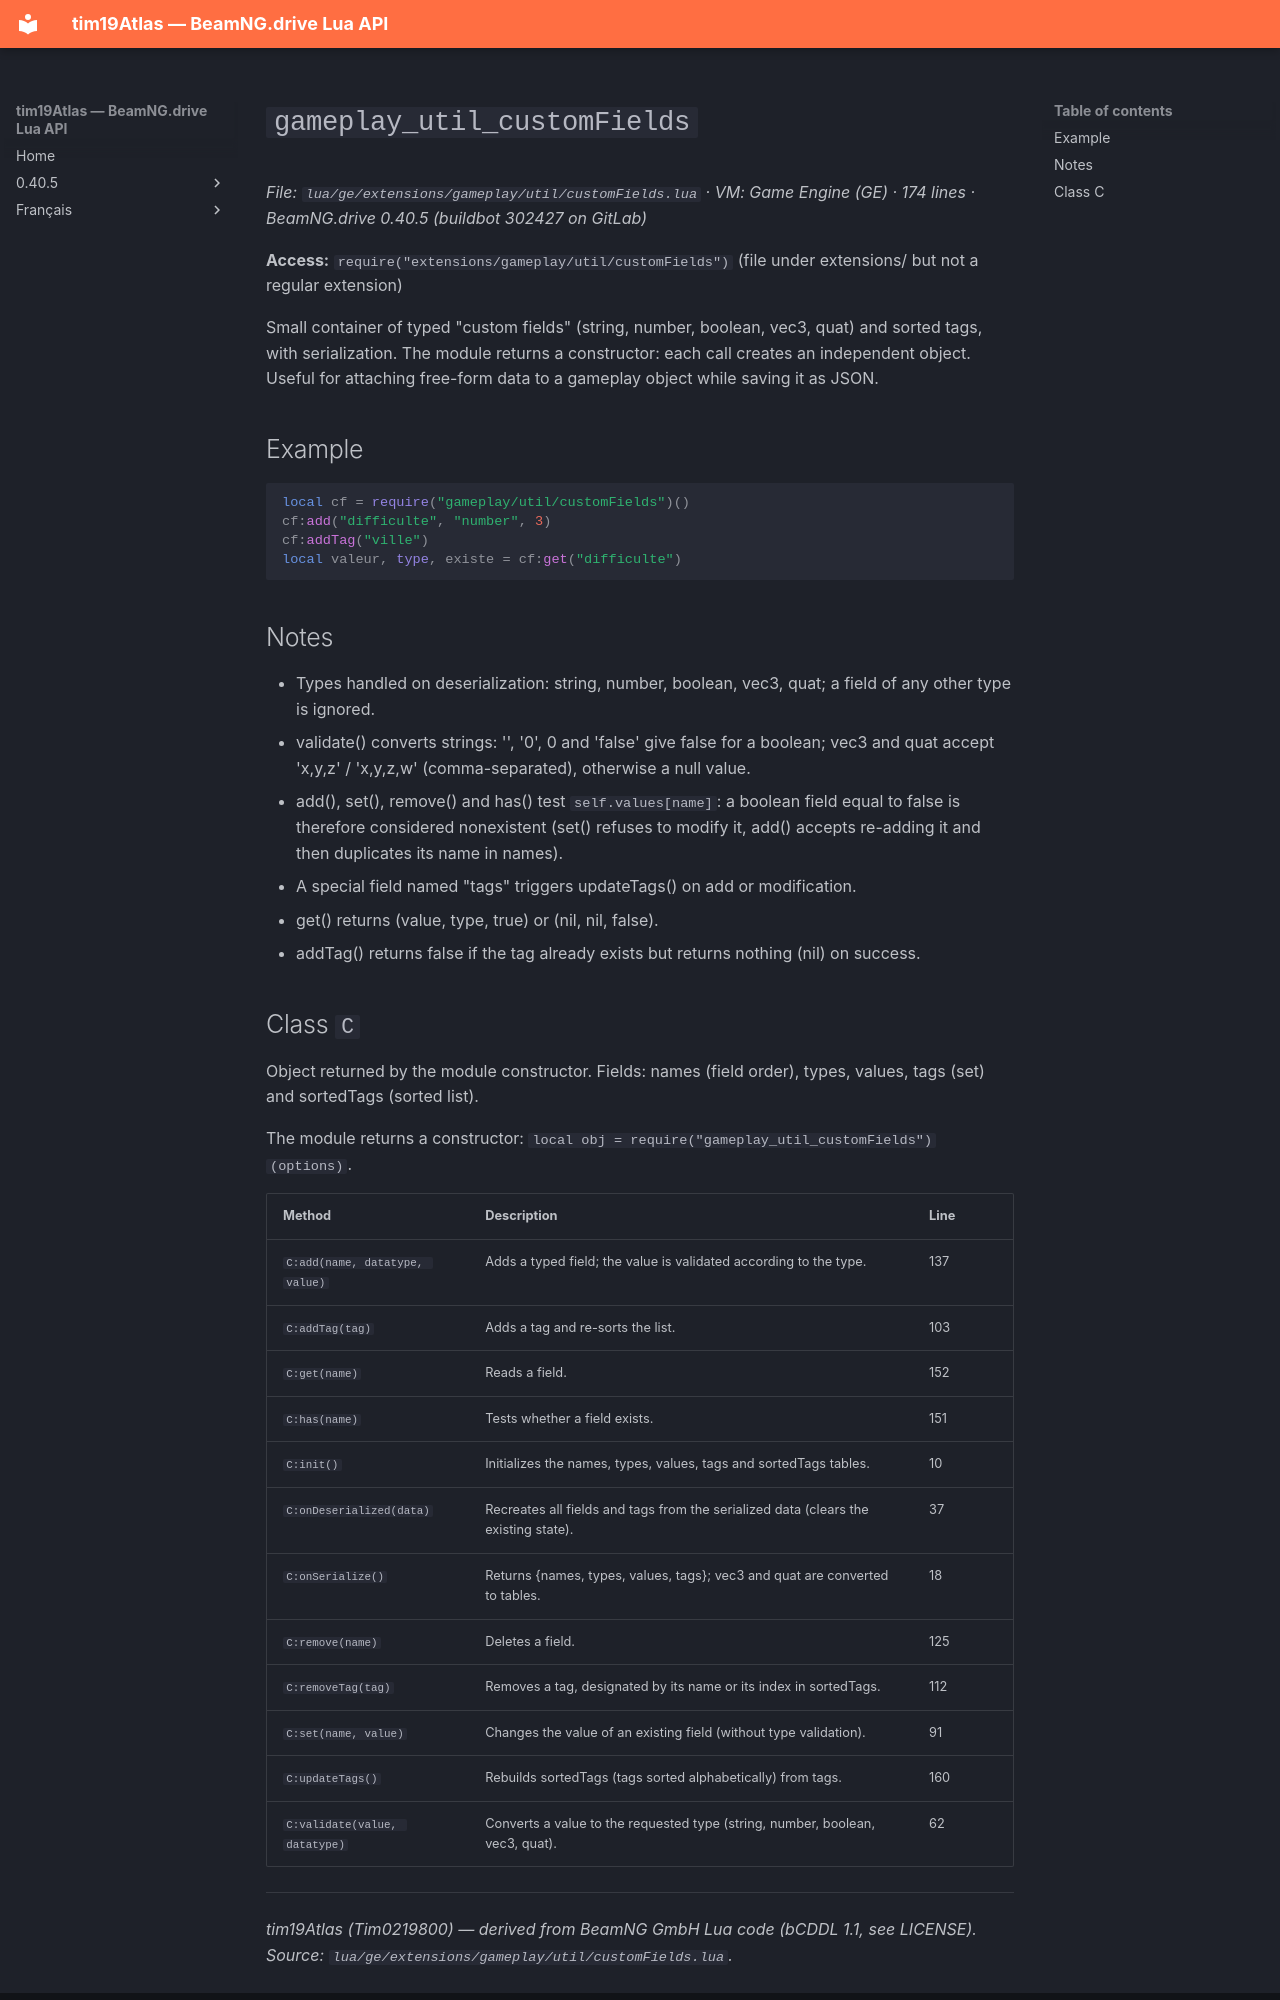

repository: Tim0219800/beamng-lua-atlas · page: 0.40.5/ge/extensions/gameplay/util/customFields.html · generator: mkdocs

# `gameplay_util_customFields`

*File: `lua/ge/extensions/gameplay/util/customFields.lua` · VM: Game Engine (GE) · 174 lines · BeamNG.drive 0.40.5 (buildbot 302427 on GitLab)*

**Access:** `require("extensions/gameplay/util/customFields")` (file under extensions/ but not a regular extension)

Small container of typed "custom fields" (string, number, boolean, vec3, quat) and sorted tags, with serialization. The module returns a constructor: each call creates an independent object. Useful for attaching free-form data to a gameplay object while saving it as JSON.

## Example

```lua
local cf = require("gameplay/util/customFields")()
cf:add("difficulte", "number", 3)
cf:addTag("ville")
local valeur, type, existe = cf:get("difficulte")
```

## Notes

- Types handled on deserialization: string, number, boolean, vec3, quat; a field of any other type is ignored.
- validate() converts strings: '', '0', 0 and 'false' give false for a boolean; vec3 and quat accept 'x,y,z' / 'x,y,z,w' (comma-separated), otherwise a null value.
- add(), set(), remove() and has() test `self.values[name]`: a boolean field equal to false is therefore considered nonexistent (set() refuses to modify it, add() accepts re-adding it and then duplicates its name in names).
- A special field named "tags" triggers updateTags() on add or modification.
- get() returns (value, type, true) or (nil, nil, false).
- addTag() returns false if the tag already exists but returns nothing (nil) on success.
